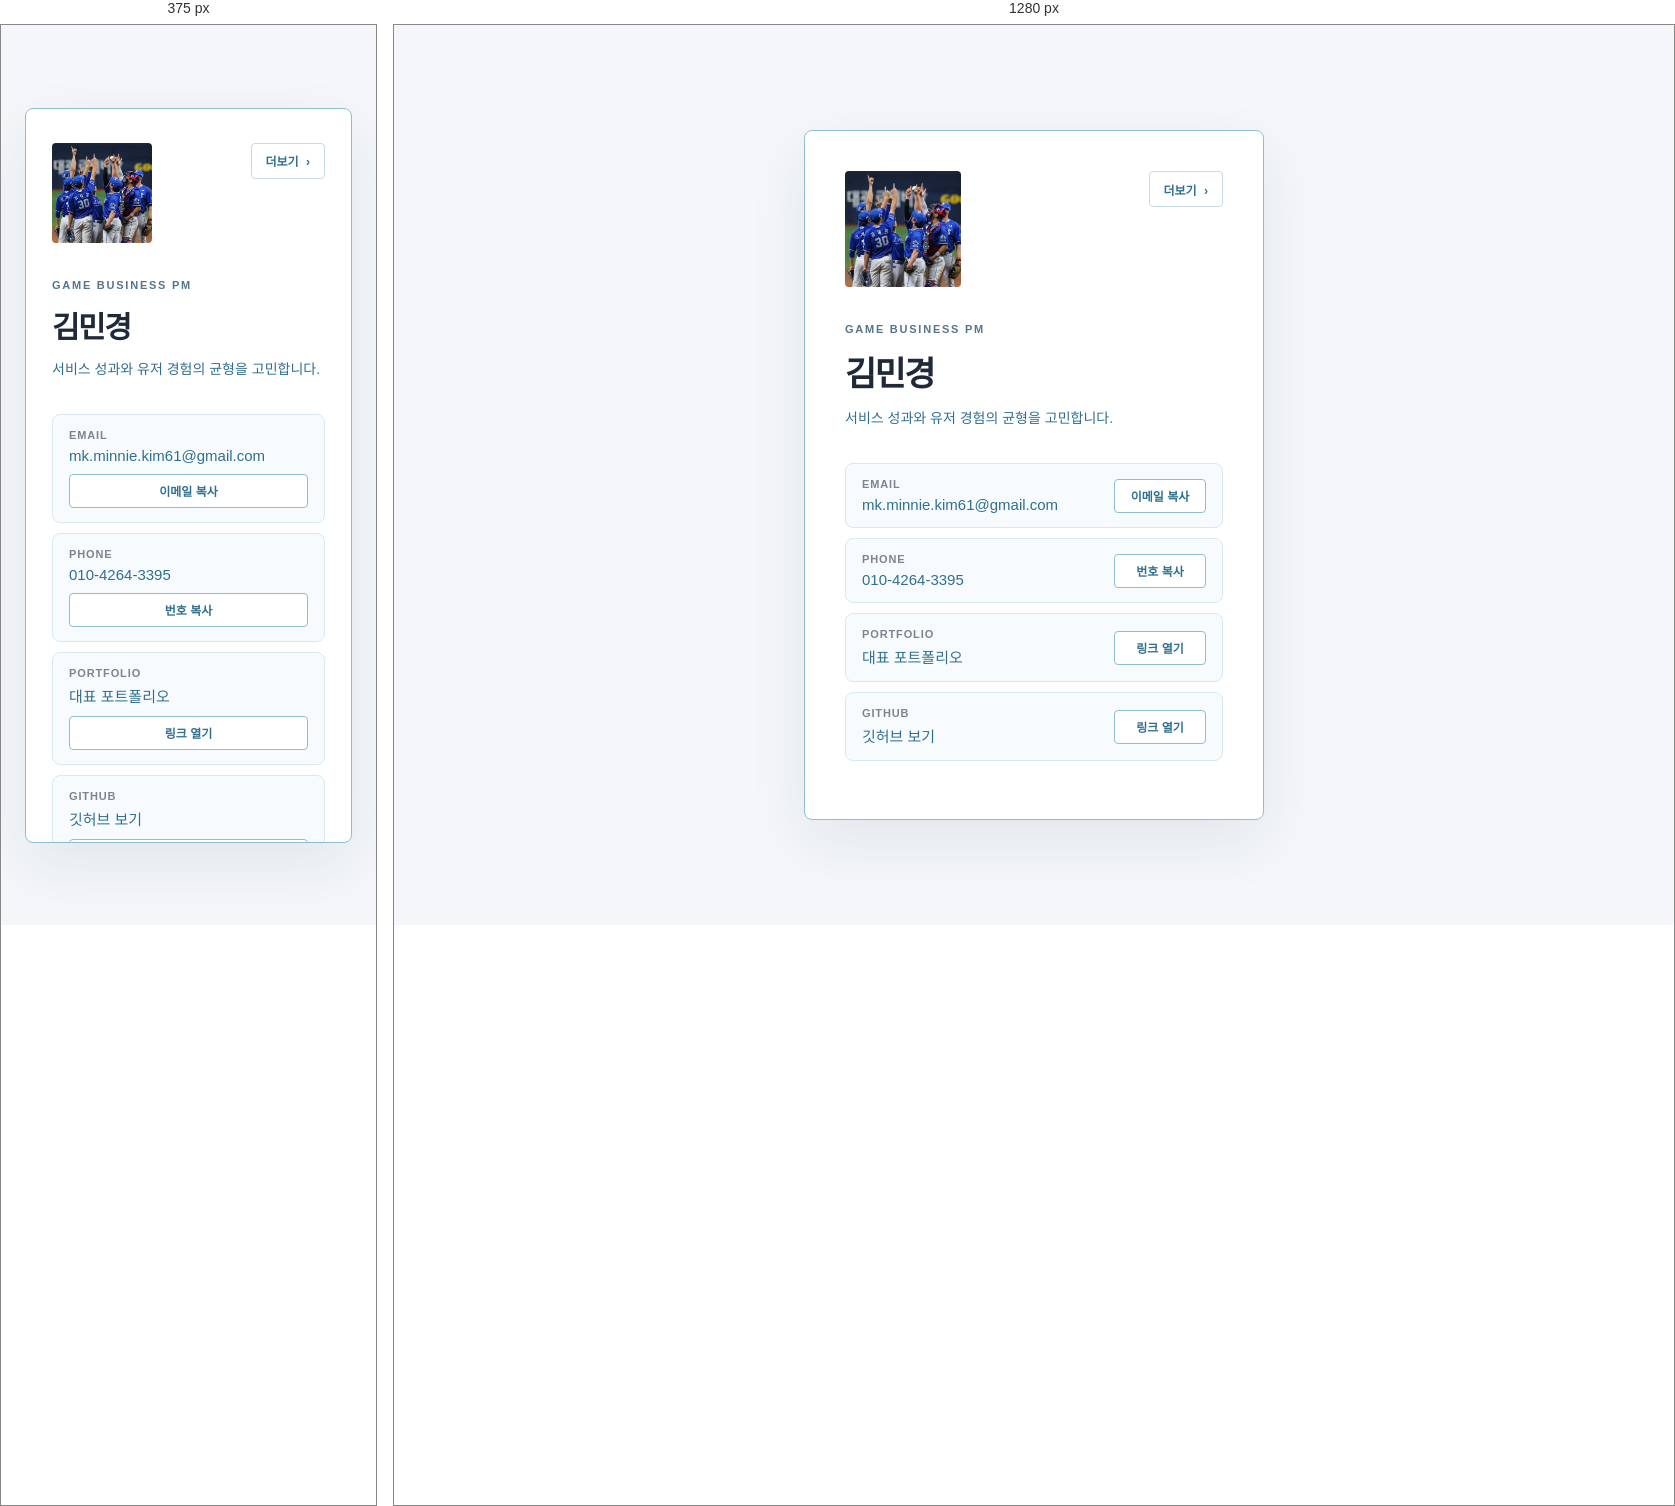
Rendered at 375 px and 1280 px, left to right.

<!-- file: index.html -->
<!DOCTYPE html>
<html lang="ko">
<head>
  <meta charset="UTF-8" />
  <meta name="viewport" content="width=device-width, initial-scale=1.0" />
  <title>김민경 웹 명함</title>
  <link rel="stylesheet" href="style.css" />
</head>

<body>
  <main class="card" aria-label="김민경 웹 명함">
    <div class="card-inner">
      <section class="card-face card-front">
        <div class="top-area">
          <div class="profile-image">
            <img src="./samsung.jpg" alt="프로필 이미지" />
          </div>

          <button class="more-button" type="button" aria-label="핵심 역량 더보기">
            더보기 <span>›</span>
          </button>
        </div>

        <section class="intro">
          <p class="eyebrow">GAME BUSINESS PM</p>
          <h1 class="name">김민경</h1>
          <p class="role">서비스 성과와 유저 경험의 균형을 고민합니다.</p>
        </section>

        <section class="contact-list" aria-label="연락처 정보">
          <div class="contact-item">
            <div class="contact-info">
              <span class="label">Email</span>
              <a class="value" href="mailto:mk.minnie.kim61@gmail.com">
                mk.minnie.kim61@gmail.com
              </a>
            </div>

            <button class="copy-button" type="button" data-copy="mk.minnie.kim61@gmail.com">
              이메일 복사
            </button>
          </div>

          <div class="contact-item">
            <div class="contact-info">
              <span class="label">Phone</span>
              <a class="value" href="tel:01042643395">
                010-4264-3395
              </a>
            </div>

            <button class="copy-button" type="button" data-copy="010-4264-3395">
              번호 복사
            </button>
          </div>

          <div class="contact-item">
            <div class="contact-info">
              <span class="label">Portfolio</span>
              <a
                class="value"
                href="https://drive.google.com/drive/folders/1nd20hIQ0P3Sd3OAfXQK5DrqZESCTa5pS?usp=drive_link"
                target="_blank"
                rel="noopener noreferrer"
              >
                대표 포트폴리오
              </a>
            </div>

            <a
              class="link-button"
              href="https://drive.google.com/drive/folders/1nd20hIQ0P3Sd3OAfXQK5DrqZESCTa5pS?usp=drive_link"
              target="_blank"
              rel="noopener noreferrer"
            >
              링크 열기
            </a>
          </div>

          <div class="contact-item">
            <div class="contact-info">
              <span class="label">GitHub</span>
              <a
                class="value"
                href="https://github.com/mindungmeorikim"
                target="_blank"
                rel="noopener noreferrer"
              >
                깃허브 보기
              </a>
            </div>

            <a
              class="link-button"
              href="https://github.com/mindungmeorikim"
              target="_blank"
              rel="noopener noreferrer"
            >
              링크 열기
            </a>
          </div>
        </section>
      </section>

      <section class="card-face card-back">
        <div class="back-top-area">
          <button class="back-button" type="button" aria-label="앞면으로 돌아가기">
            ‹ 돌아가기
          </button>
        </div>

        <div class="skill-group first">
          <h3>Core Skills</h3>
          <div class="tag-list">
            <span>사업 기획</span>
            <span>커뮤니케이션</span>
            <span>데이터 분석</span>
            <span>이벤트 기획</span>
          </div>
        </div>

        <div class="skill-group">
          <h3>Favorite Games</h3>
          <div class="tag-list">
            <span>블루 아카이브</span>
            <span>컴투스프로야구V26</span>
          </div>
        </div>

        <div class="skill-group">
          <h3>Favorite Team</h3>
          <div class="tag-list">
            <span>Samsung Lions</span>
          </div>
        </div>

        <div class="skill-group">
          <h3>About Me</h3>
          <ul class="about-list">
            <li>게임 서비스 분석을 즐깁니다</li>
            <li>유저 의견을 관찰하고 정리하는 것을 좋아합니다</li>
            <li>데이터 기반 의사결정을 선호합니다</li>
          </ul>
        </div>

        <div class="summary-box">
          <strong>WHY PM</strong>
          <p>
            게임을 즐기는 유저의 시선과<br />
            서비스를 성장시키는 사업의 시선을 함께 고민하는<br />
            사업PM이 되고 싶습니다.
          </p>
        </div>
      </section>
    </div>
  </main>

  <script src="script.js"></script>
</body>
</html>

/* @media block from style.css */
@media (max-width: 480px) {
  .card-inner {
    min-height: 735px;
  }

  .card-face {
    padding: 34px 26px;
  }

  .profile-image {
    width: 100px;
    height: 100px;
  }

  .name {
    font-size: 30px;
  }

  .contact-item {
    grid-template-columns: 1fr;
    gap: 10px;
  }

  .copy-button,
  .link-button {
    width: 100%;
  }
}